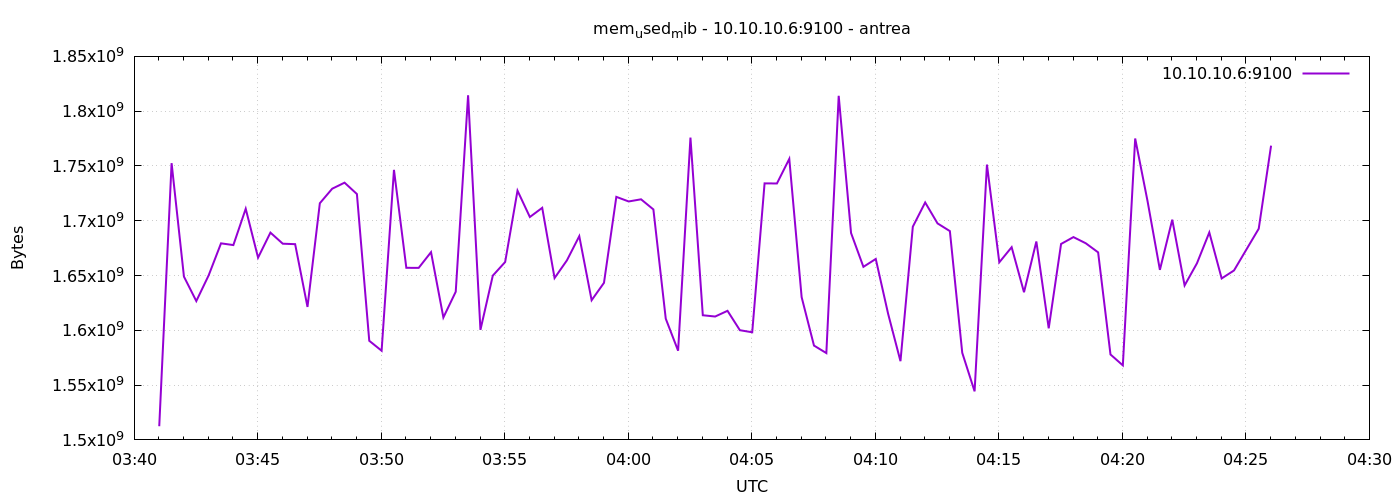

Source data for this figure (header and first rows):
1777002061	1512480768
1777002091	1752551424
1777002121	1648996352
1777002151	1626685440
1777002181	1650176000
1777002211	1679380480
1777002241	1677795328
1777002271	1710931968
1777002301	1666330624
1777002331	1689169920
1777002361	1679048704
1777002391	1678630912
1777002421	1621348352
1777002451	1715982336
1777002481	1729241088
1777002511	1734750208
1777002541	1724370944
1777002571	1590452224
1777002601	1581371392
1777002631	1746427904
1777002661	1657053184
1777002691	1656971264
1777002721	1671335936
1777002751	1611735040
1777002781	1635217408
1777002811	1814495232
1777002841	1600430080
1777002871	1649917952
1777002901	1662341120
1777002931	1727434752
1777002961	1703419904
1777002991	1711796224
1777003021	1647714304
1777003051	1663848448
1777003081	1685921792
1777003111	1627480064
1777003141	1643343872
1777003171	1721794560
1777003201	1717596160
1777003231	1719566336
1777003261	1710325760
1777003291	1610629120
1777003321	1581395968
1777003351	1775865856
1777003381	1613750272
1777003411	1612591104
1777003441	1617801216
1777003471	1600110592
1777003501	1598210048
1777003531	1734115328
1777003561	1734012928
1777003591	1756463104
1777003621	1630248960
1777003651	1586081792
1777003681	1579229184
1777003711	1814011904
1777003741	1688797184
1777003771	1657933824
1777003801	1665130496
1777003831	1615114240
1777003861	1571856384
... 30 more rows
